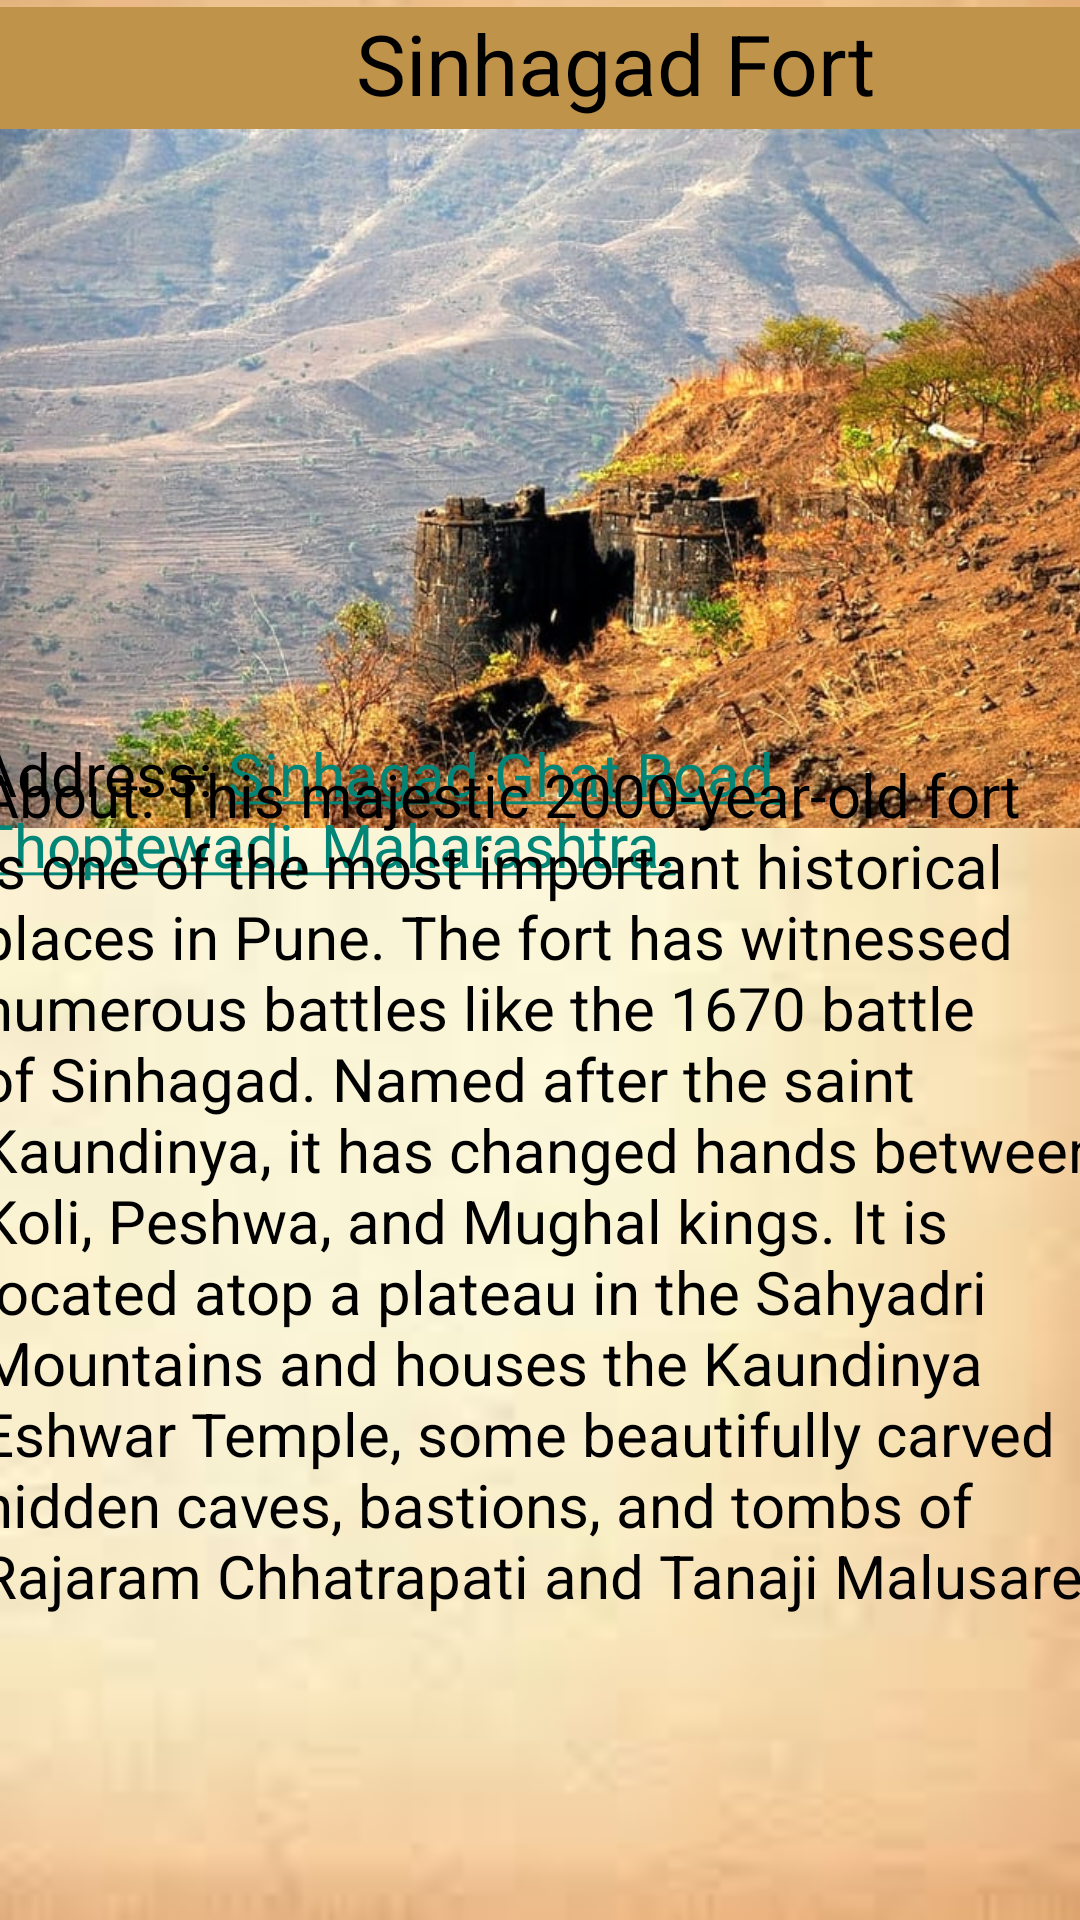

This screen was rendered from an Android layout file. Write that file and the resources it references.
<!-- AndroidManifest.xml: application theme Theme.Punekars -->
<!-- res/layout/activity_sinhagadf.xml -->
<?xml version="1.0" encoding="utf-8"?>
<androidx.constraintlayout.widget.ConstraintLayout xmlns:android="http://schemas.android.com/apk/res/android"
    xmlns:app="http://schemas.android.com/apk/res-auto"
    xmlns:tools="http://schemas.android.com/tools"
    android:layout_width="match_parent"
    android:layout_height="match_parent"
    android:background="@drawable/fbg"
    tools:context=".sinhagadf">

    <TextView
        android:id="@+id/textView3"
        android:layout_width="410dp"
        android:layout_height="50dp"
        android:background="#BF944A"
        android:text="Sinhagad Fort"
        android:textAlignment="center"
        android:textColor="@color/black"
        android:textSize="28sp"
        app:layout_constraintBottom_toBottomOf="parent"
        app:layout_constraintEnd_toEndOf="parent"
        app:layout_constraintHorizontal_bias="0.0"
        app:layout_constraintStart_toStartOf="parent"
        app:layout_constraintTop_toTopOf="parent"
        app:layout_constraintVertical_bias="0.004" />

    <ImageView
        android:id="@+id/imageView11"
        android:layout_width="407dp"
        android:layout_height="233dp"
        app:layout_constraintBottom_toBottomOf="parent"
        app:layout_constraintEnd_toEndOf="parent"
        app:layout_constraintHorizontal_bias="0.25"
        app:layout_constraintStart_toStartOf="parent"
        app:layout_constraintTop_toTopOf="parent"
        app:layout_constraintVertical_bias="0.106"
        app:srcCompat="@drawable/sf" />

    <TextView
        android:id="@+id/tv4"
        android:layout_width="377dp"
        android:layout_height="104dp"
        android:text="@string/loc31"
        android:textColor="@color/black"
        android:textSize="20sp"
        app:layout_constraintBottom_toBottomOf="parent"
        app:layout_constraintEnd_toEndOf="parent"
        app:layout_constraintHorizontal_bias="0.47"
        app:layout_constraintStart_toStartOf="parent"
        app:layout_constraintTop_toTopOf="parent"
        app:layout_constraintVertical_bias="0.456" />

    <TextView
        android:id="@+id/textView4"
        android:layout_width="376dp"
        android:layout_height="370dp"
        android:text="About: This majestic 2000-year-old fort is one of the most important historical places in Pune. The fort has witnessed numerous battles like the 1670 battle of Sinhagad. Named after the saint Kaundinya, it has changed hands between Koli, Peshwa, and Mughal kings. It is located atop a plateau in the Sahyadri Mountains and houses the Kaundinya Eshwar Temple, some beautifully carved hidden caves, bastions, and tombs of Rajaram Chhatrapati and Tanaji Malusare."
        android:textColor="#000000"
        android:textSize="20sp"
        app:layout_constraintBottom_toBottomOf="parent"
        app:layout_constraintEnd_toEndOf="parent"
        app:layout_constraintHorizontal_bias="0.457"
        app:layout_constraintStart_toStartOf="parent"
        app:layout_constraintTop_toTopOf="parent"
        app:layout_constraintVertical_bias="0.931" />

</androidx.constraintlayout.widget.ConstraintLayout>
<!-- resources referenced by this layout -->
<resources>
  <!-- drawable fbg: jpg bitmap (drawable, 1962 bytes) -->
  <!-- drawable sf: jpeg bitmap (drawable, 105643 bytes) -->
  <string name="loc31">
          Address: <a href="https://www.google.com/maps/dir/18.5600244,73.806616/sinhagad/@18.4499629,73.7362643,12z/data=!3m1!4b1!4m10!4m9!1m1!4e1!1m5!1m1!1s0x3bc293e6861118d9:0xcbb4d589c7d4e90b!2m2!1d73.7558777!2d18.366277!3e0">Sinhagad Ghat Road, Thoptewadi, Maharashtra.</a>
      </string>
  <style name="Theme.Punekars" parent="Theme.AppCompat.Light">
          
          <item name="colorPrimary">@color/purple_500</item>
          <item name="colorPrimaryVariant">@color/purple_700</item>
          <item name="colorOnPrimary">@color/white</item>
          
          <item name="colorSecondary">@color/teal_200</item>
          <item name="colorSecondaryVariant">@color/teal_700</item>
          <item name="colorOnSecondary">@color/black</item>
          
          <item name="android:statusBarColor">?attr/colorPrimaryVariant</item>
          
      </style>
  <!-- not gathered from this repository: default colours our renderer supplied (Android Studio template values) -->
  <color name="purple_500">#FF6200EE</color>
  <color name="purple_700">#FF3700B3</color>
  <color name="teal_200">#FF03DAC5</color>
  <color name="teal_700">#FF018786</color>
  <color name="black">#FF000000</color>
  <color name="white">#FFFFFFFF</color>
</resources>
